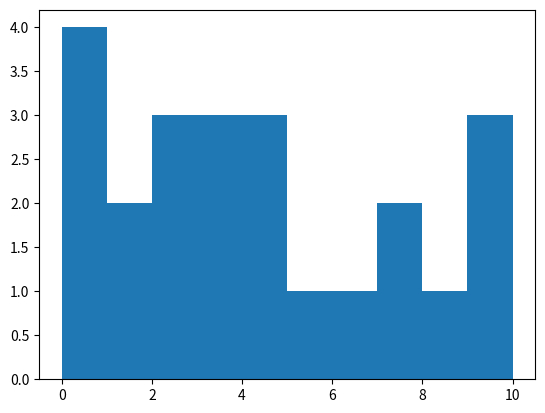
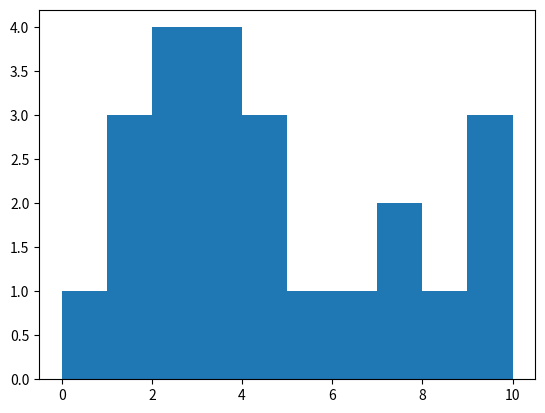

Python code for these plots, in order: (Note: this script raises an exception after producing the figures.)
import numpy as np
import matplotlib.pyplot as plt
import matplotlib.animation as animation

#Animate histogram
# n = 1000
# number_of_frames = 100
# data = np.random.rand(n, number_of_frames)
#
# def update_hist(num, data):
#     plt.cla()
#     plt.hist(data[num])
#
# fig = plt.figure()
# hist = plt.hist(data[0])
#
# animation = animation.FuncAnimation(fig, update_hist, number_of_frames, fargs=(data, ) )
# plt.show()




number_of_frames = 9
for i in range(10):
    list = [3,1,2,4,3*i,5,7,9,0,6,3,2,7,i*2,4,8,9,3,2,1,4,10,i]
    fig = plt.figure()
    hist = plt.hist(list)
    animation = animation.FuncAnimation(fig, hist, 9, fargs=(list, ))
plt.show()



fig = plt.figure()
hist = plt.hist(list)


plt.show()


def sort_a_list(list, string):
    if string == "adj":
        state = True
        i = 0
        run = 0
        while state:
            run = run + 1
            if run == 9000:
                state = False
                print(list)
            elif i == (len(list) - 1):
                i = 0
            elif list[i] > list[i+1]:
                val1 = list[i]
                val2 = list[i+1]
                list[i] = val2
                list[i+1] = val1
            else:
                i = i + 1
    elif string == "desc":
        state = True
        i = 0
        run = 0
        while state:
            run = run + 1
            if run == 9000:
                state = False
                print(list)
            elif i == (len(list) - 1):
                i = 0
            elif list[i] < list[i+1]:
                val1 = list[i]
                val2 = list[i+1]
                list[i] = val2
                list[i+1] = val1
            else:
                i = i + 1
    else:
        print(list)

#Animation
